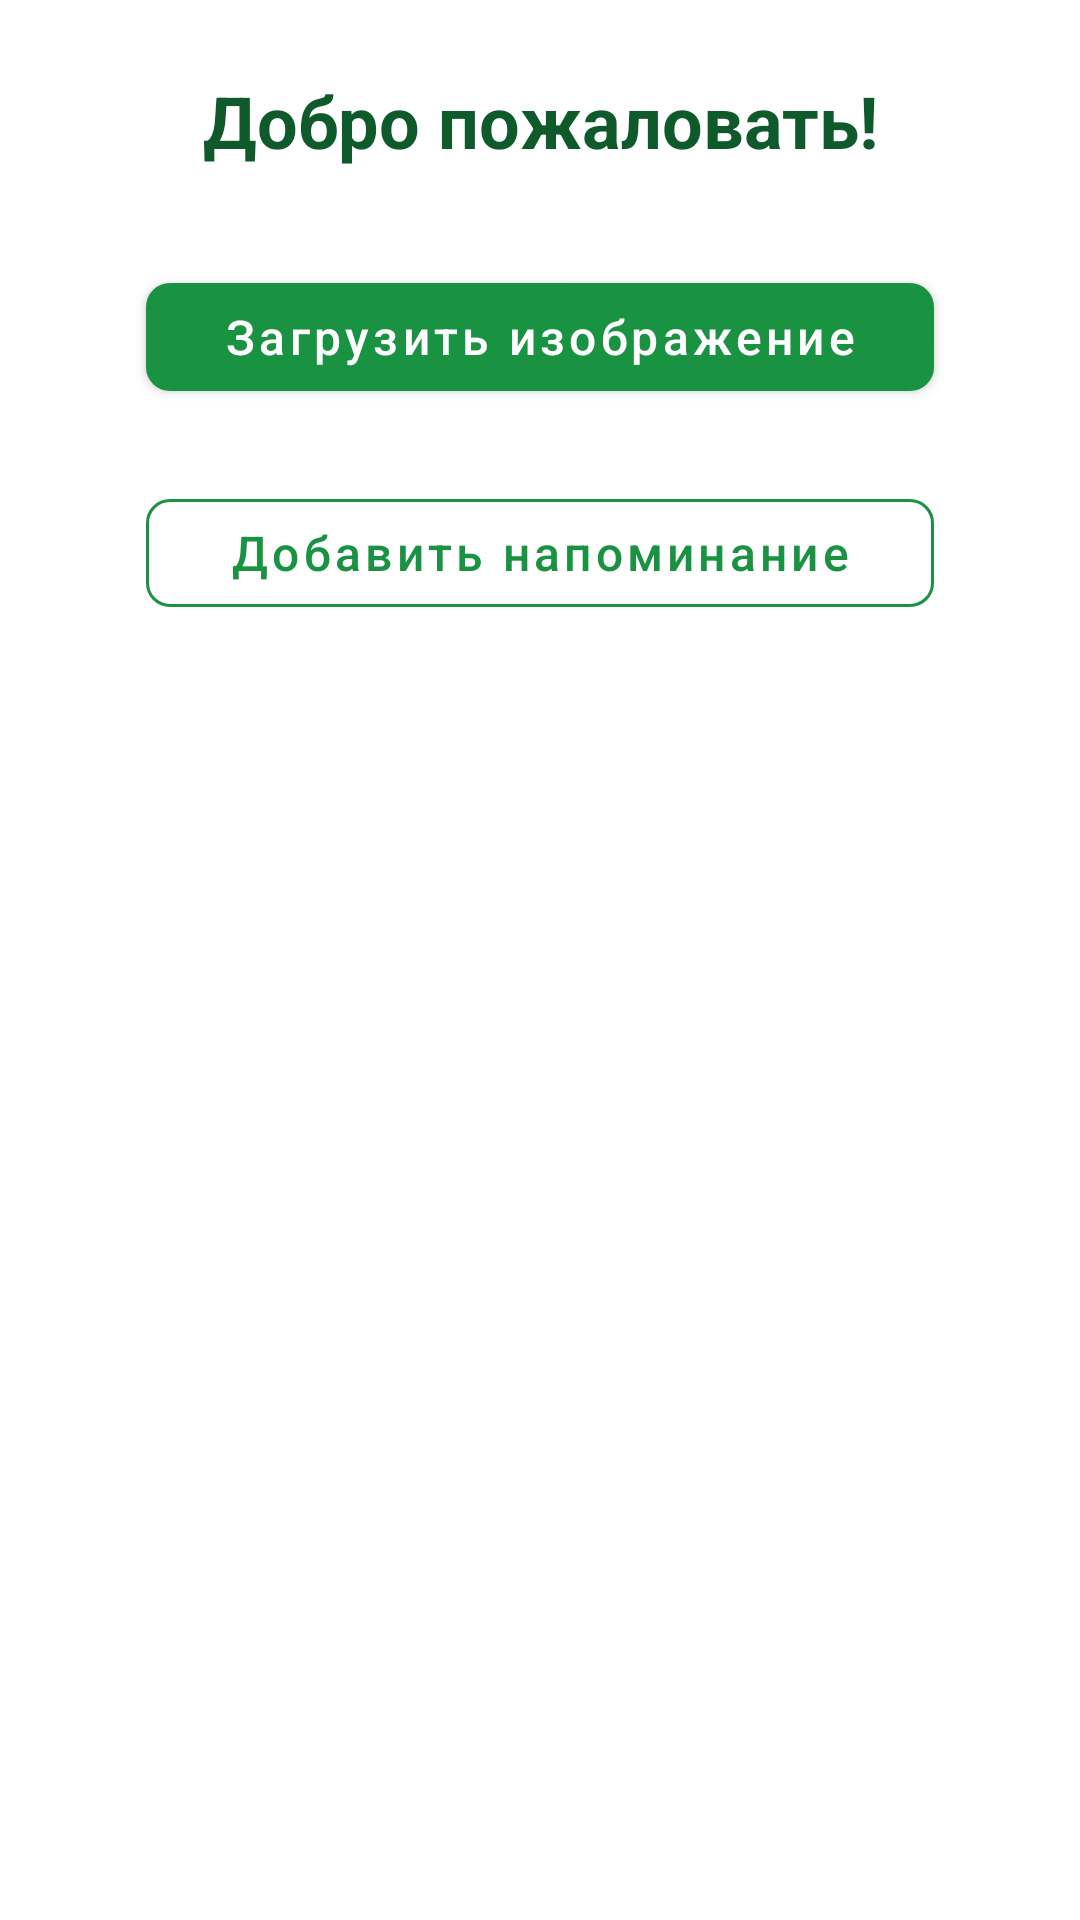

This screen was rendered from an Android layout file. Write that file and the resources it references.
<!-- AndroidManifest.xml: application theme Theme.UgreyMobileApp -->
<!-- res/layout/fragment_home.xml -->
<?xml version="1.0" encoding="utf-8"?>
<androidx.constraintlayout.widget.ConstraintLayout
    xmlns:android="http://schemas.android.com/apk/res/android"
    xmlns:app="http://schemas.android.com/apk/res-auto"
    xmlns:tools="http://schemas.android.com/tools"
    android:layout_width="match_parent"
    android:layout_height="match_parent"
    android:background="@color/white"
    android:padding="16dp">

    
    <TextView
        android:id="@+id/welcome_text"
        android:layout_width="match_parent"
        android:layout_height="wrap_content"
        android:textSize="24sp"
        android:text="Добро пожаловать!"
        android:textColor="@color/primary_dark"
        android:textStyle="bold"
        android:gravity="center"
        android:padding="8dp"
        app:layout_constraintTop_toTopOf="parent"
        app:layout_constraintStart_toStartOf="parent"
        app:layout_constraintEnd_toEndOf="parent"/>

    
    <com.google.android.material.button.MaterialButton
        android:id="@+id/upload_button"
        style="@style/Widget.MaterialComponents.Button"
        android:layout_width="0dp"
        android:layout_height="wrap_content"
        android:text="Загрузить изображение"
        android:textColor="@color/white"
        android:textAllCaps="false"
        android:textSize="16sp"
        app:cornerRadius="8dp"
        app:backgroundTint="@color/primary_green"
        app:layout_constraintTop_toBottomOf="@id/welcome_text"
        app:layout_constraintStart_toStartOf="parent"
        app:layout_constraintEnd_toEndOf="parent"
        app:layout_constraintWidth_percent="0.8"
        android:layout_marginTop="24dp"/>

    
    <ImageView
        android:id="@+id/image_preview"
        android:layout_width="200dp"
        android:layout_height="200dp"
        android:scaleType="centerCrop"
        android:background="@color/card_background"
        android:visibility="gone"
        app:layout_constraintTop_toBottomOf="@id/upload_button"
        app:layout_constraintStart_toStartOf="parent"
        app:layout_constraintEnd_toEndOf="parent"
        android:layout_marginTop="24dp"
        tools:src="@tools:sample/avatars"/>

    
    <ProgressBar
        android:id="@+id/progress_bar"
        android:layout_width="wrap_content"
        android:layout_height="wrap_content"
        android:indeterminateTint="@color/primary_green"
        app:layout_constraintTop_toBottomOf="@id/image_preview"
        app:layout_constraintStart_toStartOf="parent"
        app:layout_constraintEnd_toEndOf="parent"
        android:layout_marginTop="24dp"
        android:visibility="gone"/>

    
    <TextView
        android:id="@+id/status_text"
        android:layout_width="wrap_content"
        android:layout_height="wrap_content"
        android:textColor="@color/primary_dark"
        android:textSize="14sp"
        android:textStyle="italic"
        app:layout_constraintTop_toBottomOf="@id/progress_bar"
        app:layout_constraintStart_toStartOf="parent"
        app:layout_constraintEnd_toEndOf="parent"
        android:layout_marginTop="8dp"
        android:visibility="gone"/>

    
    <com.google.android.material.card.MaterialCardView
        android:id="@+id/result_card"
        android:layout_width="0dp"
        android:layout_height="wrap_content"
        app:cardCornerRadius="8dp"
        app:cardElevation="2dp"
        app:cardBackgroundColor="@color/card_background"
        app:layout_constraintTop_toBottomOf="@id/status_text"
        app:layout_constraintStart_toStartOf="parent"
        app:layout_constraintEnd_toEndOf="parent"
        app:layout_constraintWidth_percent="0.9"
        android:layout_marginTop="16dp"
        android:visibility="gone">

        <TextView
            android:id="@+id/result_text"
            android:layout_width="match_parent"
            android:layout_height="wrap_content"
            android:textSize="16sp"
            android:textColor="@color/text_color_dark"
            android:padding="16dp"
            android:lineSpacingExtra="4dp"/>
    </com.google.android.material.card.MaterialCardView>

    
    <com.google.android.material.button.MaterialButton
        android:id="@+id/add_task_button"
        style="@style/Widget.MaterialComponents.Button.OutlinedButton"
        android:layout_width="0dp"
        android:layout_height="wrap_content"
        android:text="Добавить напоминание"
        android:textColor="@color/primary_green"
        android:textAllCaps="false"
        android:textSize="16sp"
        app:cornerRadius="8dp"
        app:strokeColor="@color/primary_green"
        app:strokeWidth="1dp"
        app:layout_constraintTop_toBottomOf="@id/result_card"
        app:layout_constraintStart_toStartOf="parent"
        app:layout_constraintEnd_toEndOf="parent"
        app:layout_constraintWidth_percent="0.8"
        android:layout_marginTop="24dp"/>

</androidx.constraintlayout.widget.ConstraintLayout>
<!-- resources referenced by this layout -->
<resources>
  <color name="card_background">#F5FDF7</color>
  <color name="primary_dark">#0F5A2B</color>
  <color name="primary_green">#199241</color>
  <color name="text_color_dark">#1A1A1A</color>
  <color name="white">#FFFFFFFF</color>
  <style name="Theme.UgreyMobileApp" parent="Theme.MaterialComponents.DayNight.NoActionBar">
  
          <item name="colorPrimary">@color/primary_green</item>
          <item name="colorPrimaryVariant">@color/primary_dark</item>
          <item name="colorOnPrimary">@color/white</item>
  
          <item name="colorSecondary">@color/accent</item>
          <item name="colorSecondaryVariant">@color/primary_light</item>
          <item name="colorOnSecondary">@color/black</item>
  
          <item name="android:statusBarColor">@android:color/transparent</item>
          <item name="android:windowLightStatusBar">false</item>
          <item name="android:windowTranslucentStatus">true</item>
  
          <item name="materialButtonStyle">@style/Widget.MaterialComponents.Button</item>
          <item name="textInputStyle">@style/Widget.MaterialComponents.TextInputLayout.OutlinedBox</item>
      </style>
  <color name="accent">#8BC34A</color>
  <color name="primary_light">#4CAF50</color>
  <color name="black">#FF000000</color>
</resources>
